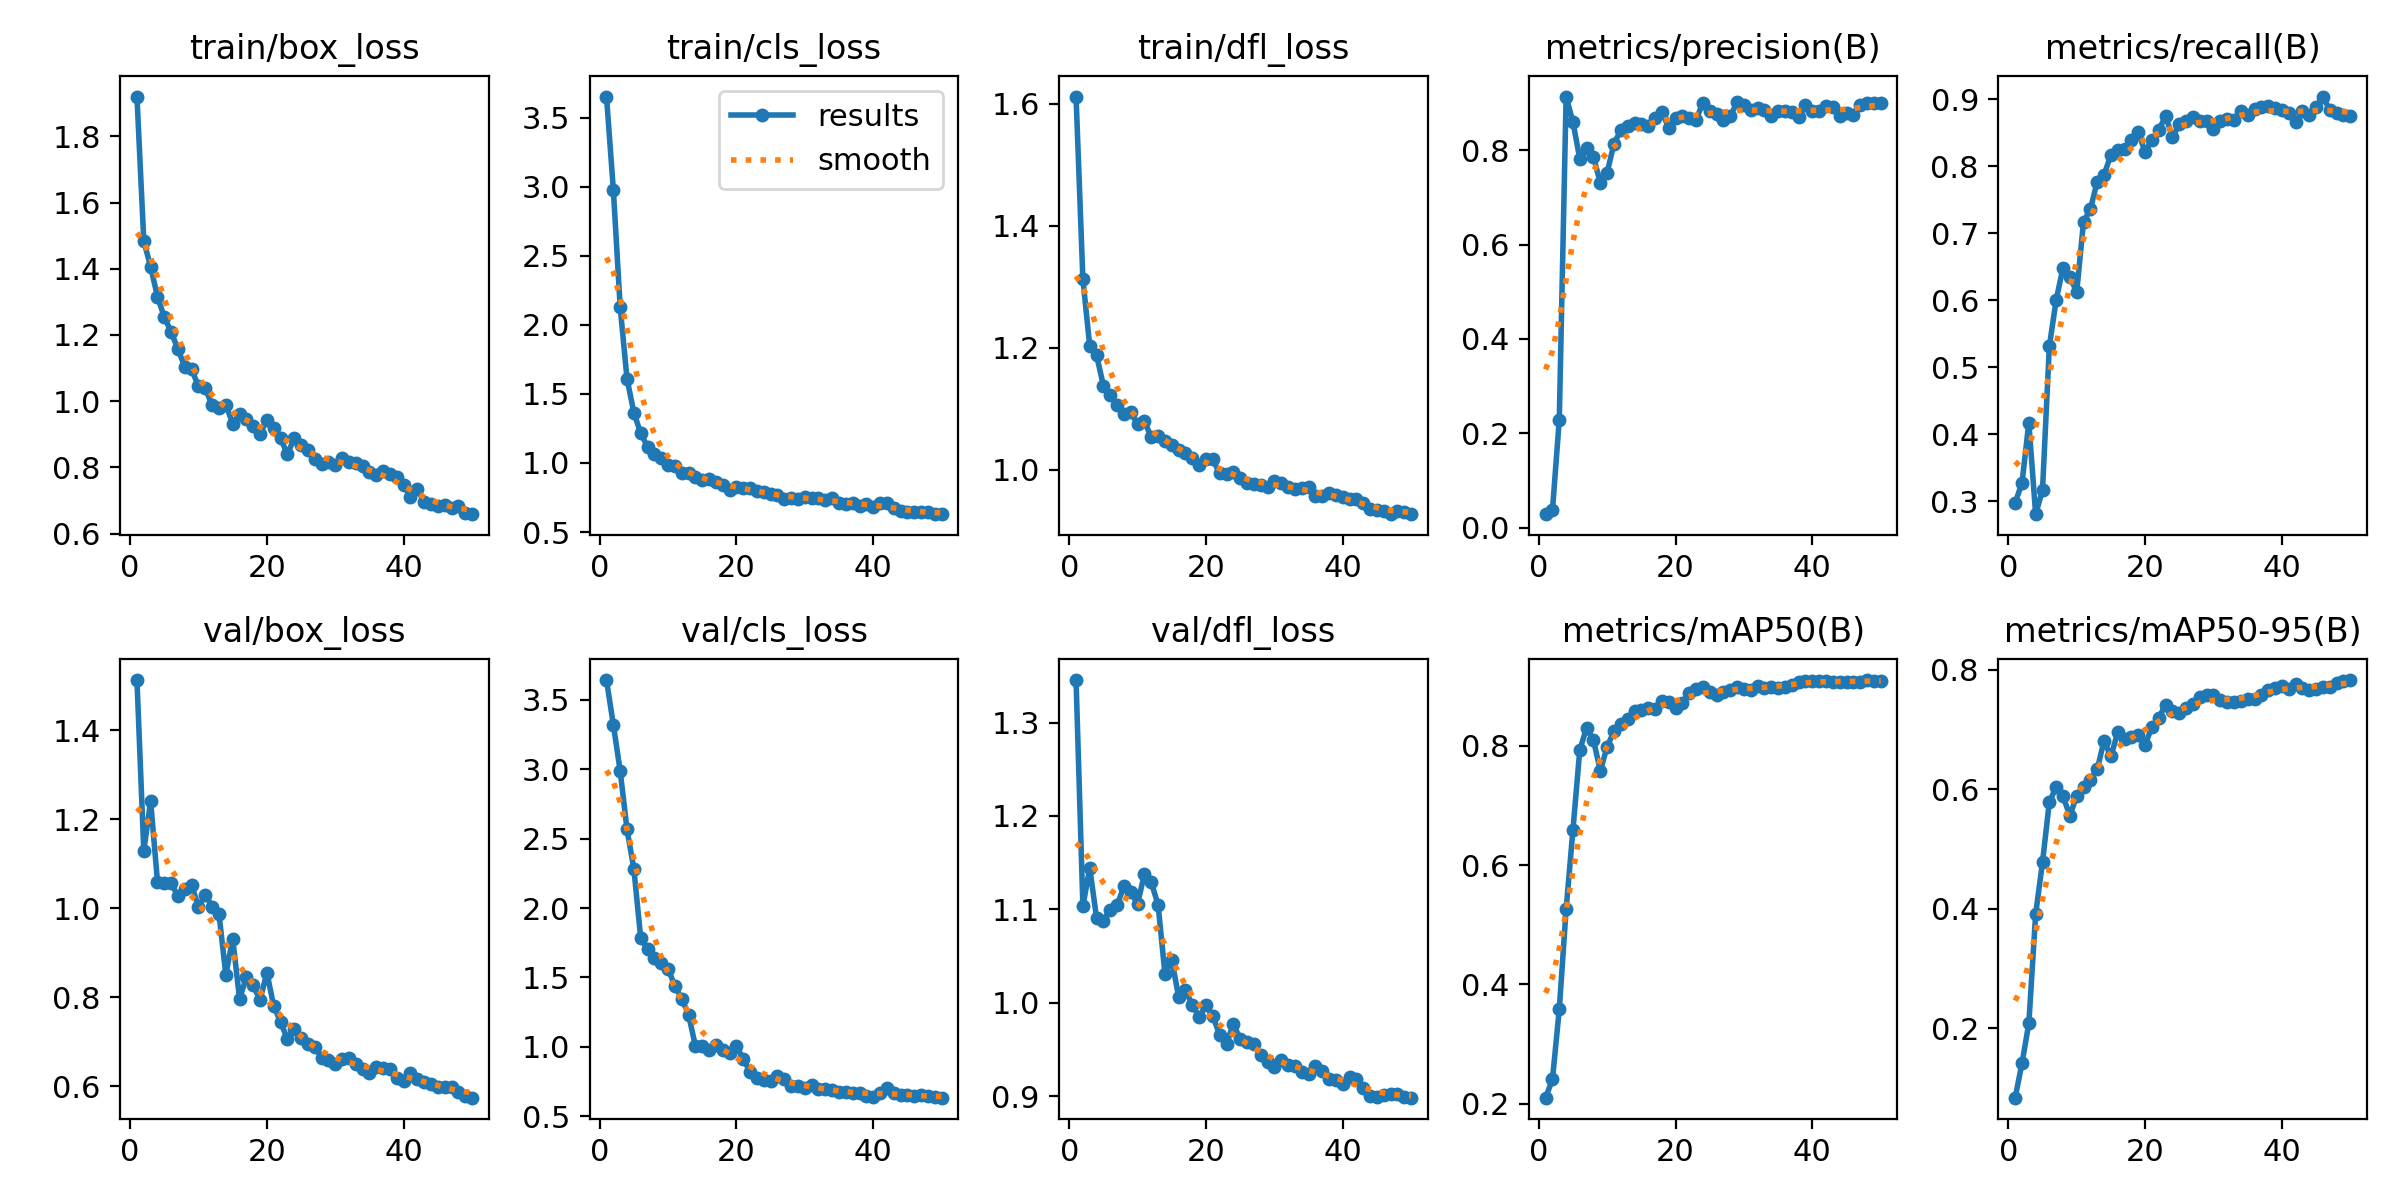

Source data for this figure (header and first rows):
epoch, time, train/box_loss, train/cls_loss, train/dfl_loss, metrics/precision(B), metrics/recall(B), metrics/mAP50(B), metrics/mAP50-95(B), val/box_loss, val/cls_loss, val/dfl_loss, lr/pg0, lr/pg1, lr/pg2
1, 82.57, 1.92, 3.652, 1.612, 0.02895, 0.2974, 0.2102, 0.08427, 1.513, 3.642, 1.345, 0.0001, 0.0001, 0.0001
2, 160.3, 1.484, 2.978, 1.312, 0.03675, 0.3268, 0.2407, 0.1416, 1.129, 3.32, 1.103, 0.0002101, 0.0002101, 0.0002101
3, 237.9, 1.406, 2.128, 1.203, 0.2288, 0.4169, 0.3581, 0.2087, 1.241, 2.988, 1.144, 0.0003157, 0.0003157, 0.0003157
4, 314.8, 1.316, 1.609, 1.187, 0.9135, 0.2803, 0.5256, 0.3914, 1.06, 2.567, 1.091, 0.0004167, 0.0004167, 0.0004167
5, 395.4, 1.254, 1.365, 1.138, 0.8595, 0.3162, 0.6592, 0.4781, 1.056, 2.281, 1.088, 0.0005132, 0.0005132, 0.0005132
6, 467.6, 1.209, 1.214, 1.123, 0.7815, 0.5311, 0.7929, 0.5789, 1.057, 1.786, 1.1, 0.0006051, 0.0006051, 0.0006051
7, 529.3, 1.157, 1.118, 1.107, 0.8035, 0.6005, 0.8299, 0.6034, 1.027, 1.702, 1.105, 0.0006926, 0.0006926, 0.0006926
8, 590.2, 1.103, 1.068, 1.091, 0.7861, 0.6483, 0.8093, 0.5886, 1.043, 1.638, 1.124, 0.0007755, 0.0007755, 0.0007755
9, 647.7, 1.096, 1.036, 1.094, 0.7307, 0.6352, 0.7578, 0.5554, 1.051, 1.603, 1.118, 0.0008539, 0.0008539, 0.0008539
10, 704.2, 1.044, 0.9872, 1.074, 0.7524, 0.6121, 0.7984, 0.5893, 1.003, 1.564, 1.106, 0.0009277, 0.0009277, 0.0009277
11, 760.2, 1.038, 0.9783, 1.079, 0.8141, 0.7173, 0.8239, 0.604, 1.031, 1.438, 1.138, 0.0009971, 0.0009971, 0.0009971
12, 816.1, 0.9874, 0.9257, 1.053, 0.8423, 0.7355, 0.8367, 0.6155, 1.004, 1.346, 1.129, 0.001062, 0.001062, 0.001062
13, 872.6, 0.9801, 0.9251, 1.055, 0.8511, 0.7772, 0.8444, 0.6333, 0.9863, 1.233, 1.105, 0.001089, 0.001089, 0.001089
14, 929.4, 0.989, 0.8985, 1.046, 0.8572, 0.7866, 0.8578, 0.6811, 0.851, 1.006, 1.031, 0.001061, 0.001061, 0.001061
15, 990.3, 0.9325, 0.8729, 1.04, 0.8561, 0.8174, 0.86, 0.6549, 0.9322, 1.009, 1.046, 0.001033, 0.001033, 0.001033
16, 1051, 0.9611, 0.8841, 1.032, 0.8504, 0.8242, 0.8638, 0.6952, 0.7972, 0.977, 1.006, 0.001005, 0.001005, 0.001005
17, 1113, 0.9455, 0.8611, 1.028, 0.8675, 0.8263, 0.862, 0.6846, 0.8449, 1.011, 1.013, 0.0009763, 0.0009763, 0.0009763
18, 1174, 0.9252, 0.8387, 1.019, 0.8807, 0.8385, 0.8749, 0.6879, 0.8268, 0.9769, 0.9978, 0.000948, 0.000948, 0.000948
19, 1235, 0.9005, 0.8068, 1.008, 0.8476, 0.8517, 0.8726, 0.6912, 0.7945, 0.9528, 0.9848, 0.0009197, 0.0009197, 0.0009197
20, 1297, 0.9443, 0.8288, 1.017, 0.8683, 0.8209, 0.8635, 0.6737, 0.8556, 1.006, 0.9974, 0.0008914, 0.0008914, 0.0008914
21, 1359, 0.9175, 0.818, 1.017, 0.8717, 0.8397, 0.8719, 0.7049, 0.7804, 0.911, 0.9856, 0.0008631, 0.0008631, 0.0008631
22, 1421, 0.888, 0.8153, 0.9936, 0.8681, 0.8539, 0.8883, 0.7191, 0.7454, 0.8227, 0.9655, 0.0008348, 0.0008348, 0.0008348
23, 1482, 0.8396, 0.7956, 0.9925, 0.8638, 0.8749, 0.895, 0.7416, 0.7058, 0.7752, 0.9553, 0.0008065, 0.0008065, 0.0008065
24, 1539, 0.888, 0.7887, 0.9956, 0.9008, 0.8431, 0.8982, 0.7308, 0.7302, 0.7604, 0.9777, 0.0007782, 0.0007782, 0.0007782
25, 1595, 0.868, 0.7719, 0.9854, 0.8836, 0.8627, 0.8906, 0.7274, 0.7084, 0.7578, 0.9606, 0.0007499, 0.0007499, 0.0007499
26, 1652, 0.8513, 0.7657, 0.9788, 0.8773, 0.8678, 0.8843, 0.7354, 0.6956, 0.7897, 0.9577, 0.0007216, 0.0007216, 0.0007216
27, 1712, 0.8252, 0.7416, 0.9765, 0.8629, 0.8737, 0.8907, 0.7419, 0.6894, 0.767, 0.9556, 0.0006934, 0.0006934, 0.0006934
28, 1774, 0.8093, 0.7462, 0.9752, 0.8717, 0.8677, 0.8933, 0.7538, 0.6648, 0.7215, 0.944, 0.0006651, 0.0006651, 0.0006651
29, 1836, 0.8155, 0.7382, 0.9721, 0.9011, 0.8669, 0.8989, 0.7578, 0.6594, 0.7173, 0.9365, 0.0006368, 0.0006368, 0.0006368
30, 1898, 0.8076, 0.7512, 0.9808, 0.8959, 0.8549, 0.8956, 0.7569, 0.6515, 0.7051, 0.9315, 0.0006085, 0.0006085, 0.0006085
31, 1959, 0.8287, 0.7492, 0.9776, 0.8856, 0.8671, 0.8935, 0.7498, 0.662, 0.7291, 0.9388, 0.0005802, 0.0005802, 0.0005802
32, 2020, 0.8168, 0.7443, 0.971, 0.8891, 0.871, 0.8993, 0.7453, 0.664, 0.7001, 0.9329, 0.0005519, 0.0005519, 0.0005519
33, 2081, 0.8123, 0.7313, 0.9684, 0.8855, 0.8694, 0.8969, 0.7461, 0.6495, 0.6962, 0.9322, 0.0005236, 0.0005236, 0.0005236
34, 2142, 0.8035, 0.7446, 0.97, 0.8721, 0.8822, 0.8988, 0.748, 0.6394, 0.6887, 0.9263, 0.0004953, 0.0004953, 0.0004953
35, 2204, 0.7853, 0.7092, 0.9716, 0.8832, 0.8759, 0.8959, 0.7505, 0.6298, 0.6763, 0.924, 0.000467, 0.000467, 0.000467
36, 2265, 0.7762, 0.7033, 0.9566, 0.8835, 0.8859, 0.8984, 0.7514, 0.6447, 0.6739, 0.9326, 0.0004387, 0.0004387, 0.0004387
37, 2327, 0.7893, 0.7071, 0.9575, 0.881, 0.8883, 0.9015, 0.758, 0.6417, 0.6697, 0.9268, 0.0004104, 0.0004104, 0.0004104
38, 2388, 0.7785, 0.6908, 0.9612, 0.8696, 0.8897, 0.9064, 0.7668, 0.6399, 0.6646, 0.9179, 0.0003821, 0.0003821, 0.0003821
39, 2450, 0.7695, 0.7, 0.9585, 0.8951, 0.8867, 0.9085, 0.7697, 0.6187, 0.6467, 0.9172, 0.0003538, 0.0003538, 0.0003538
40, 2510, 0.7468, 0.6805, 0.9549, 0.8839, 0.8841, 0.9086, 0.7731, 0.6117, 0.6388, 0.9133, 0.0003255, 0.0003255, 0.0003255
41, 2567, 0.7108, 0.7121, 0.9519, 0.8835, 0.8792, 0.9083, 0.7681, 0.6309, 0.6683, 0.92, 0.0002972, 0.0002972, 0.0002972
42, 2625, 0.7342, 0.7128, 0.9512, 0.8941, 0.8655, 0.9085, 0.7769, 0.6164, 0.7067, 0.9181, 0.0002689, 0.0002689, 0.0002689
43, 2682, 0.6957, 0.6718, 0.9459, 0.8918, 0.8818, 0.9071, 0.77, 0.6111, 0.6661, 0.9089, 0.0002406, 0.0002406, 0.0002406
44, 2740, 0.6896, 0.6545, 0.9347, 0.872, 0.8771, 0.9063, 0.7666, 0.6059, 0.6525, 0.9, 0.0002123, 0.0002123, 0.0002123
45, 2797, 0.6827, 0.6435, 0.934, 0.8788, 0.8889, 0.9065, 0.7676, 0.5985, 0.6513, 0.8995, 0.0001841, 0.0001841, 0.0001841
46, 2855, 0.6861, 0.645, 0.9314, 0.8752, 0.9041, 0.9074, 0.7705, 0.5987, 0.6488, 0.9007, 0.0001558, 0.0001558, 0.0001558
47, 2913, 0.6764, 0.6463, 0.927, 0.8954, 0.884, 0.9071, 0.7705, 0.5996, 0.6504, 0.9026, 0.0001275, 0.0001275, 0.0001275
48, 2970, 0.6838, 0.645, 0.9322, 0.8998, 0.8794, 0.9099, 0.7781, 0.5887, 0.6436, 0.9019, 9.91726e-05, 9.91726e-05, 9.91726e-05
49, 3028, 0.6625, 0.6314, 0.9301, 0.9009, 0.8771, 0.9086, 0.7818, 0.5796, 0.6382, 0.8993, 7.08784e-05, 7.08784e-05, 7.08784e-05
50, 3085, 0.6586, 0.629, 0.9269, 0.9, 0.8755, 0.9087, 0.7827, 0.5749, 0.6343, 0.8983, 4.25842e-05, 4.25842e-05, 4.25842e-05
